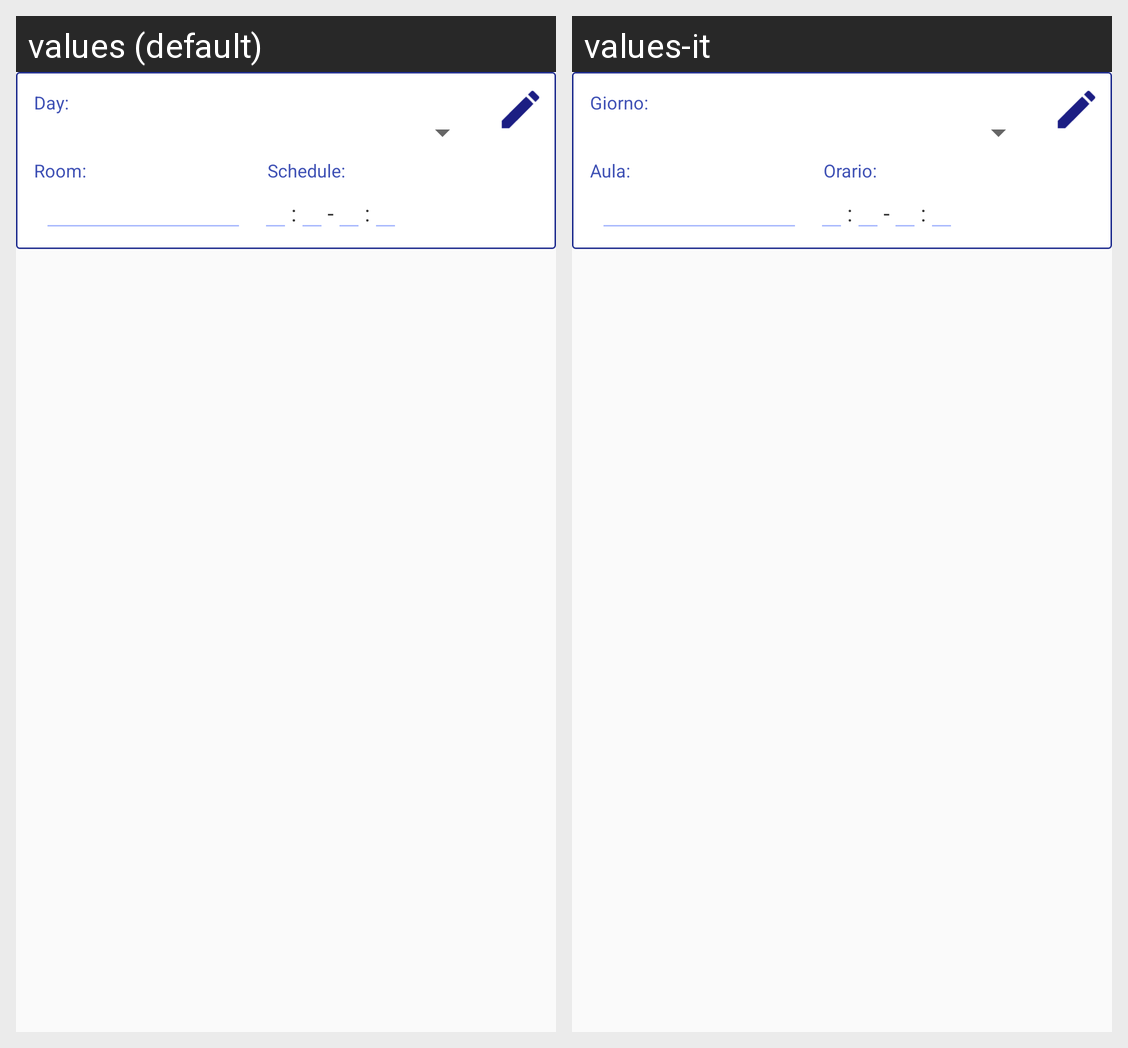

For this localized Android screen grid, give each drawn string resource with its value in every locale shown.
Android screen res/layout/lecture_item_row.xml rendered under 2 locales, left to right: values (default), values-it. Device: Nexus 5 (rendered at 1080×1920; each locale shown at half size, 540×960, under a caption strip naming it); theme AppTheme.
Strings drawn on this screen, with the default value and each locale's value (text and hints the layout hard-codes, and strings that could not be matched under every locale, appear in the picture but are not listed):

lecture_day_title
  values: Day:
  values-it: Giorno:

lecture_room_title
  values: Room:
  values-it: Aula:

lecture_schedule_title
  values: Schedule:
  values-it: Orario:
